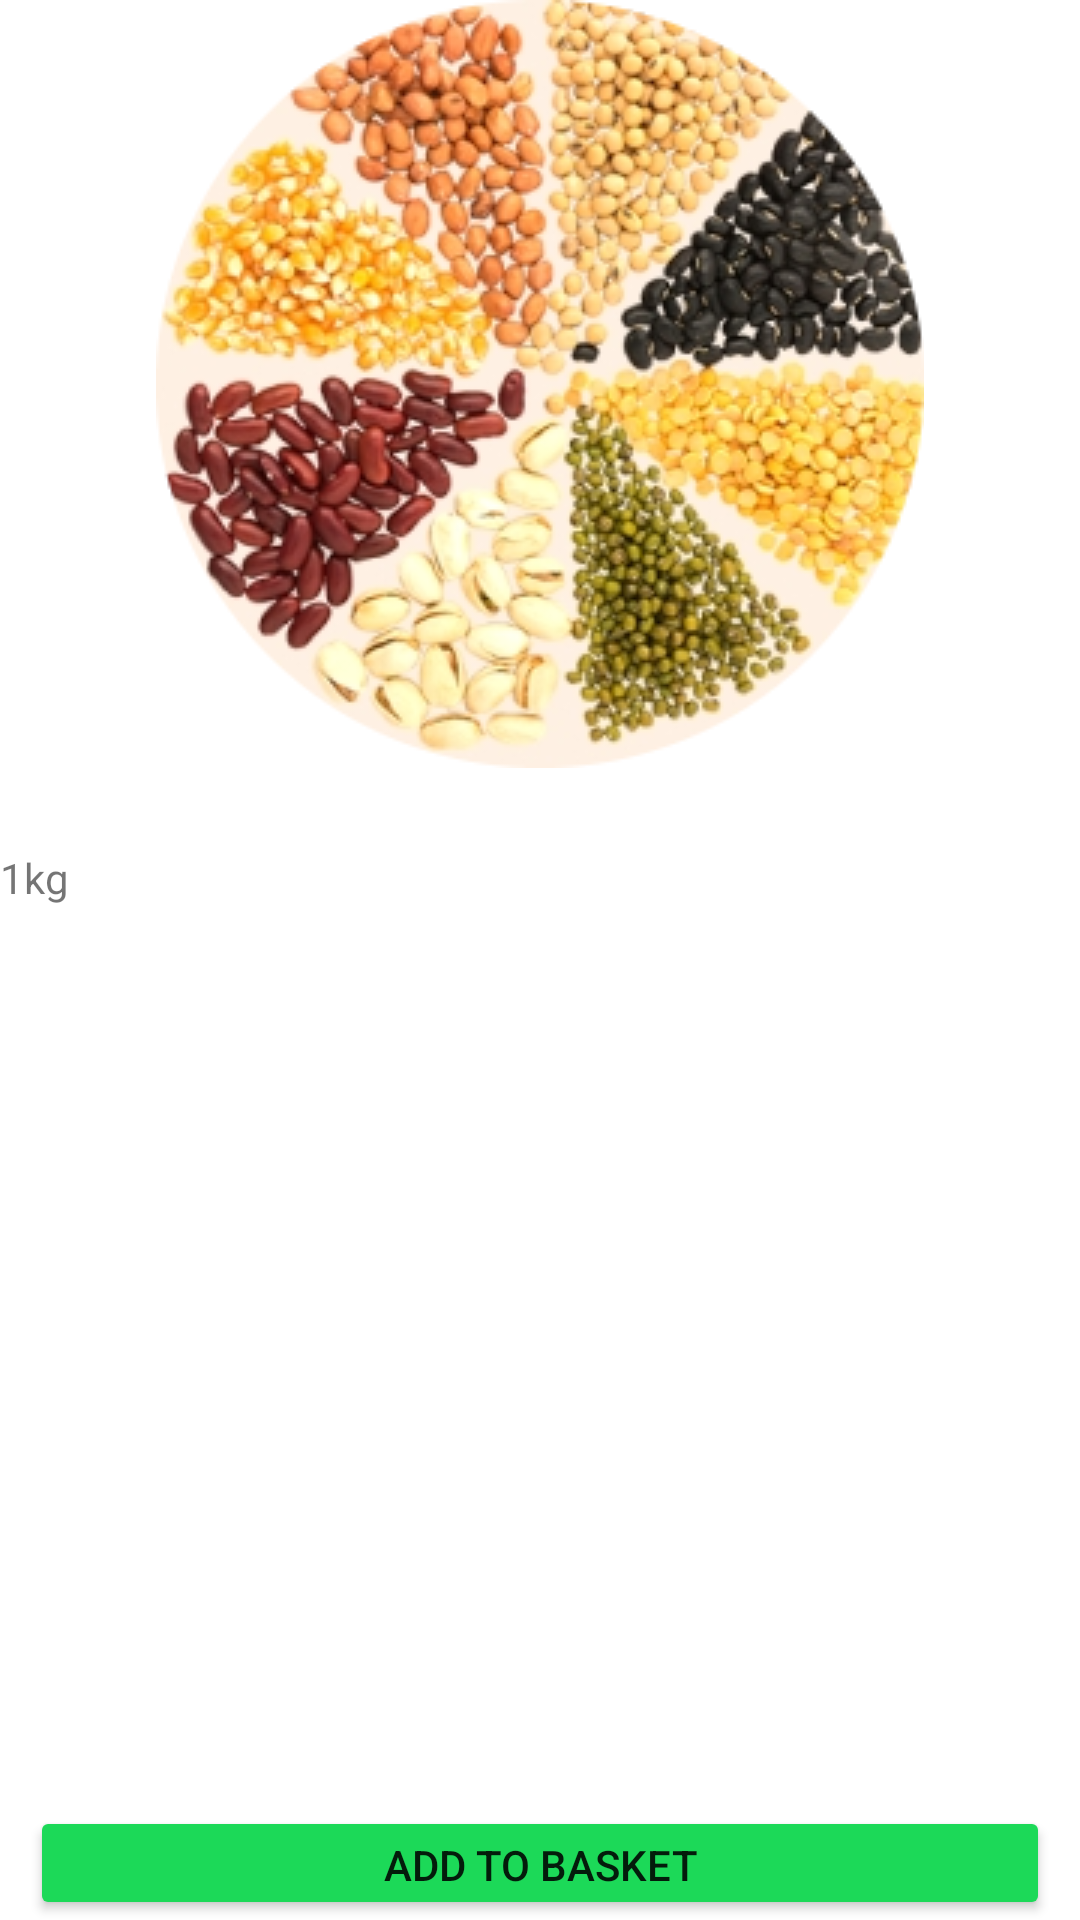

Produce the Android XML layout that renders to this screen, including the resource entries it uses.
<!-- AndroidManifest.xml: application theme Theme.Grocery_Store -->
<!-- res/layout/activity_grocery_.xml -->
<?xml version="1.0" encoding="utf-8"?>
<RelativeLayout xmlns:android="http://schemas.android.com/apk/res/android"
    xmlns:app="http://schemas.android.com/apk/res-auto"
    xmlns:tools="http://schemas.android.com/tools"
    android:layout_width="match_parent"
    android:layout_height="match_parent"
    tools:context=".Grocery_Activity">
    <ImageView
        android:id="@+id/fullimage"
        android:layout_width="match_parent"
        android:layout_height="wrap_content"
        android:src="@drawable/pulses"></ImageView>
    <TextView
        android:id="@+id/txtname"
        android:layout_width="match_parent"
        android:layout_height="wrap_content"
        android:textStyle="bold"
        android:textSize="20dp"
        android:layout_below="@id/fullimage"></TextView>
    <TextView
        android:id="@+id/quantity"
        android:layout_width="match_parent"
        android:layout_height="wrap_content"
        android:text="1kg"
        android:textSize="14sp"
        android:layout_below="@id/txtname"></TextView>
    <TextView
        android:layout_width="match_parent"
        android:layout_height="wrap_content"
        android:textStyle="bold"
        android:text="Price"
        android:textSize="20dp"
        android:layout_toRightOf="@id/quantity"
        android:layout_below="@id/txtname"></TextView>
    <Button
        android:layout_width="match_parent"
        android:layout_height="wrap_content"
        android:gravity="center"
        android:layout_marginRight="10dp"
        android:layout_marginLeft="10dp"
        android:textSize="14sp"
        android:backgroundTint="#1CD958"
        android:layout_marginTop="300dp"
        android:layout_below="@id/quantity"
        android:text="Add to Basket"></Button>

</RelativeLayout>
<!-- resources referenced by this layout -->
<resources>
  <!-- drawable pulses: png bitmap (drawable, 139908 bytes) -->
  <style name="Theme.Grocery_Store" parent="Theme.MaterialComponents.DayNight.NoActionBar">
          
          <item name="colorPrimary">@color/white</item>
          <item name="colorPrimaryVariant">@color/white</item>
          <item name="colorOnPrimary">@color/white</item>
          
          <item name="colorSecondary">@color/teal_200</item>
          <item name="colorSecondaryVariant">@color/teal_700</item>
          <item name="colorOnSecondary">@color/black</item>
          
          <item name="android:statusBarColor" tools:targetApi="l">?attr/colorPrimaryVariant</item>
          
      </style>
  <!-- not gathered from this repository: default colours our renderer supplied (Android Studio template values) -->
  <color name="teal_200">#FF03DAC5</color>
  <color name="teal_700">#FF018786</color>
  <color name="black">#FF000000</color>
  <color name="white">#FFFFFFFF</color>
</resources>
